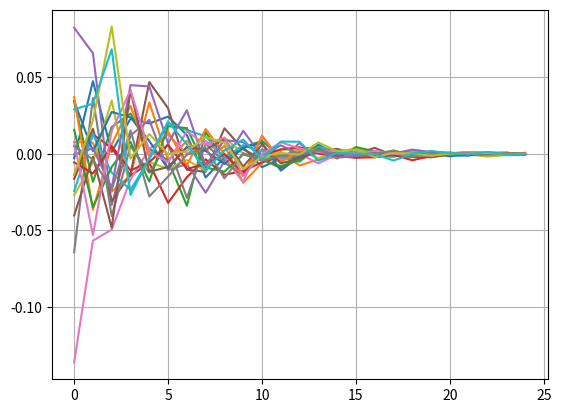

The script that saved this image:

#Declaración de librerias a usar
import numpy as np
import matplotlib.pyplot as plt
from time import time
from datetime import datetime
import random

def mcpi(n=10000):
	"""

Esta función aproxima por el metodo de monte carlo
el valor de Pi, mediante la relacion del area de un cuadrado
con una circunferencia adscrita. 
Tiene un valor de entrada, n que es el numero de veces que se 
realizara el experimento
Devuelve 
el valor n usado (por defecto 10**4), el error de la aproximación con el 
valor de pi mas exacto y el tiempo que demora en realizar la simulación
 n,err, tiempo 
 El método que usa esta función es random.random

	"""
	t1=time()
	#se generan los N lanzamientos
	j=np.random.random((n,2))
	#calculamos la distancia a cada punto generado
	z=np.sqrt(j[:,0]*j[:,0]+j[:,1]*j[:,1])
	#caen en el circulo siempre que sea menor al radio
	circ=z<1 
	AC=circ.sum()
	#todos los puntos caen en el cuadrado
	#entonces el calculo de pi es:
	pi_est=4*AC/n
	#VALORES DE INTERES
	t2=time()
	tiempo=t2-t1
	err= pi_est-np.pi
	return n,err, tiempo

def stats(n=10000,m=10):
	""" 
		Esta función repite el calculo
		de pi mediante la funcion mcpi() varias veces, para hacer una estadistica
		de los valores del error y tiempo de computo
	"""
	err=[]
	tmp=[]
	for i in range(m):
		_,error,tiempo=mcpi(n)
		err.append(error)
		tmp.append(tiempo)
	mean_err=np.mean(err)
	std_err=np.std(err)
	mean_tmp=np.mean(tmp)
	std_tmp=np.std(tmp)
	return mean_err,std_err


statsv=np.vectorize(stats)

if __name__ == "__main__":
	NN=np.logspace(2,6,25,dtype=np.int64)
	A=[]
	for i in range(20):
		random.seed(int(time()))
		a,s = statsv(NN,15)
		A.append(a)
	for i in range(20):
   		plt.plot(A[i])

	plt.grid()
	plt.show()